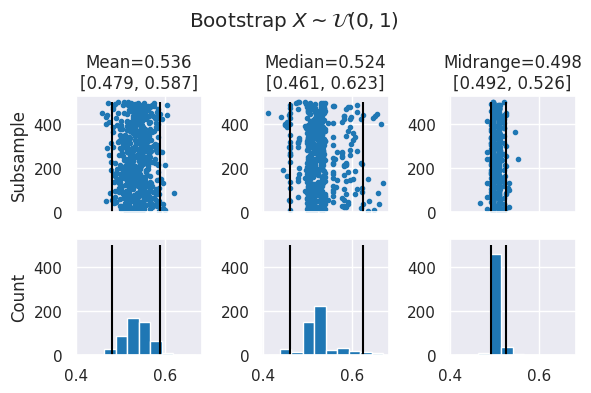
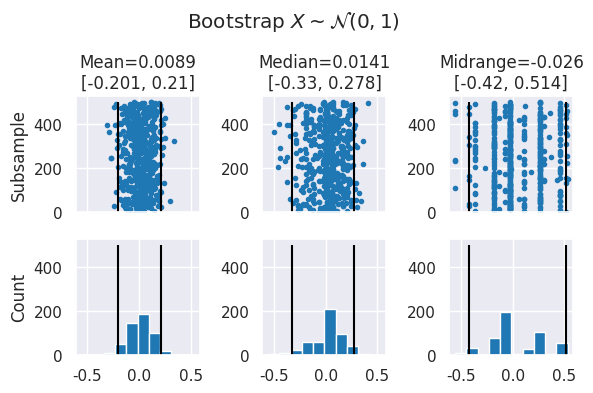

The matplotlib source for these figures, in order:
# %%
import matplotlib.pyplot as plt
import numpy as np
import seaborn as sns

# %%
sns.set_context("notebook")
sns.set_style("darkgrid")

plt.rcParams["figure.figsize"] = (6, 4)
plt.rcParams["figure.dpi"] = 120


def bootstrap_plot(var, n_samples: int = 500):
    sample = np.random.choice(var, (n_samples, var.shape[0]))

    mean = sample.mean(axis=1)
    median = np.median(sample, axis=1)
    midrange = 0.5 * (sample.max(axis=1) + sample.min(axis=1))

    _, bins = np.histogram(np.concatenate((mean, median, midrange)))

    fig, ax = plt.subplots(2, 3, sharex=True, sharey="col")

    def _plot(data, name, ax0, ax1, value):
        c025 = np.percentile(data, 2.5)
        c975 = np.percentile(data, 97.5)

        _ = ax0.plot(data, range(n_samples), ".")
        _ = ax0.vlines(c025, 0, n_samples, "k")
        _ = ax0.vlines(c975, 0, n_samples, "k")

        _ = ax1.hist(data, bins=bins)
        _ = ax1.vlines(c025, 0, n_samples, "k")
        _ = ax1.vlines(c975, 0, n_samples, "k")

        _ = ax0.set_title(f"{name}={value:.3}\n[{c025:.3}, {c975:.3}]")

    _plot(mean, "Mean", ax[0][0], ax[1][0], var.mean())
    _plot(median, "Median", ax[0][1], ax[1][1], np.median(var))
    _plot(midrange, "Midrange", ax[0][2], ax[1][2], 0.5 * (var.min() + var.max()))

    _ = ax[0][0].set_ylabel("Subsample")
    _ = ax[1][0].set_ylabel("Count")

    fig.suptitle("Bootstrap Plot")

    plt.tight_layout()


# %% [markdown]
# # Bootstrap Plot Uniform Data
#
# https://www.itl.nist.gov/div898/handbook/eda/section3/eda334.htm

# %%
x = np.random.uniform(0, 1, 100)
bootstrap_plot(x)
_ = plt.suptitle(r"Bootstrap $X \sim \mathcal{U}(0, 1)$")

# %% [markdown]
# # Bootstrap Plot Normal Data
#

# %%
x = np.random.normal(0, 1, 100)
bootstrap_plot(x)
_ = plt.suptitle(r"Bootstrap $X \sim \mathcal{N}(0, 1)$")
